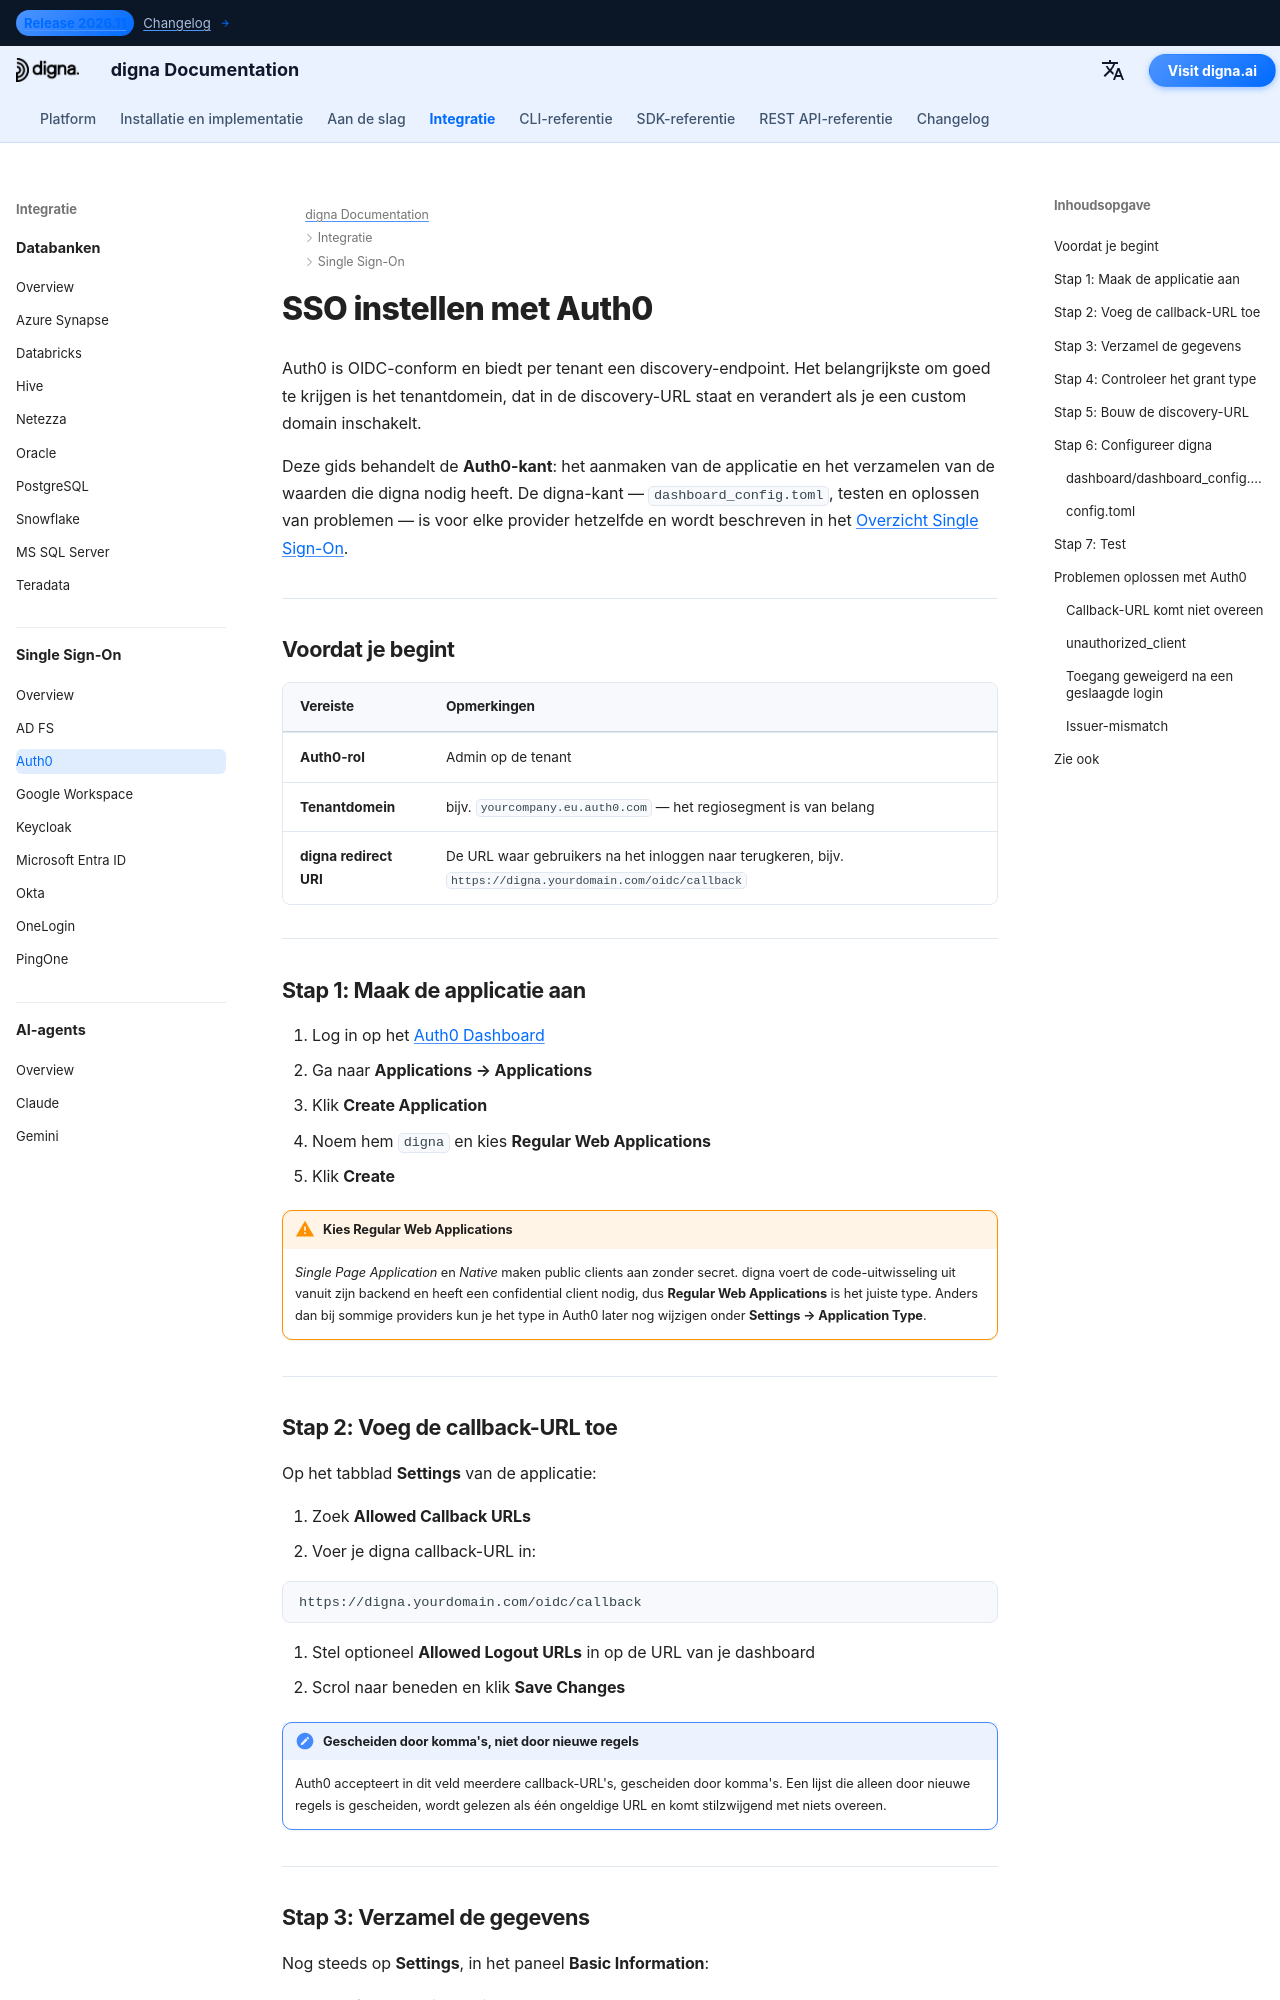

repository: dignaai/digna-docs · page: nl/sso/auth0_sso_guide/index.html · generator: mkdocs

---
title: Auth0 SSO – Single Sign-On-integratie | digna Documentatie
description: Configureer Single Sign-On voor digna met Auth0 via OpenID Connect — instellen van een regular web application, toegestane callback-URL's, clientgegevens, tenantdomein en de bijbehorende digna-configuratie.
image: /assets/logo_square.png
keywords: digna sso, auth0 sso, auth0 oidc, regular web application, callback-url's, openid connect, zakelijke authenticatie
---

# SSO instellen met Auth0

Auth0 is OIDC-conform en biedt per tenant een discovery-endpoint. Het belangrijkste om goed te krijgen is het tenantdomein, dat in de discovery-URL staat en verandert als je een custom domain inschakelt.

Deze gids behandelt de **Auth0-kant**: het aanmaken van de applicatie en het verzamelen van de waarden die digna nodig heeft. De digna-kant — `dashboard_config.toml`, testen en oplossen van problemen — is voor elke provider hetzelfde en wordt beschreven in het [Overzicht Single Sign-On](overview.md).

---

## Voordat je begint

| Vereiste | Opmerkingen |
|---|---|
| **Auth0-rol** | Admin op de tenant |
| **Tenantdomein** | bijv. `yourcompany.eu.auth0.com` — het regiosegment is van belang |
| **digna redirect URI** | De URL waar gebruikers na het inloggen naar terugkeren, bijv. `https://digna.yourdomain.com/oidc/callback` |

---

## Stap 1: Maak de applicatie aan

1. Log in op het [Auth0 Dashboard](https://manage.auth0.com)
2. Ga naar **Applications → Applications**
3. Klik **Create Application**
4. Noem hem `digna` en kies **Regular Web Applications**
5. Klik **Create**

!!! warning "Kies Regular Web Applications"

    *Single Page Application* en *Native* maken public clients aan zonder secret. digna voert de code-uitwisseling uit vanuit zijn backend en heeft een confidential client nodig, dus **Regular Web Applications** is het juiste type. Anders dan bij sommige providers kun je het type in Auth0 later nog wijzigen onder **Settings → Application Type**.

---
